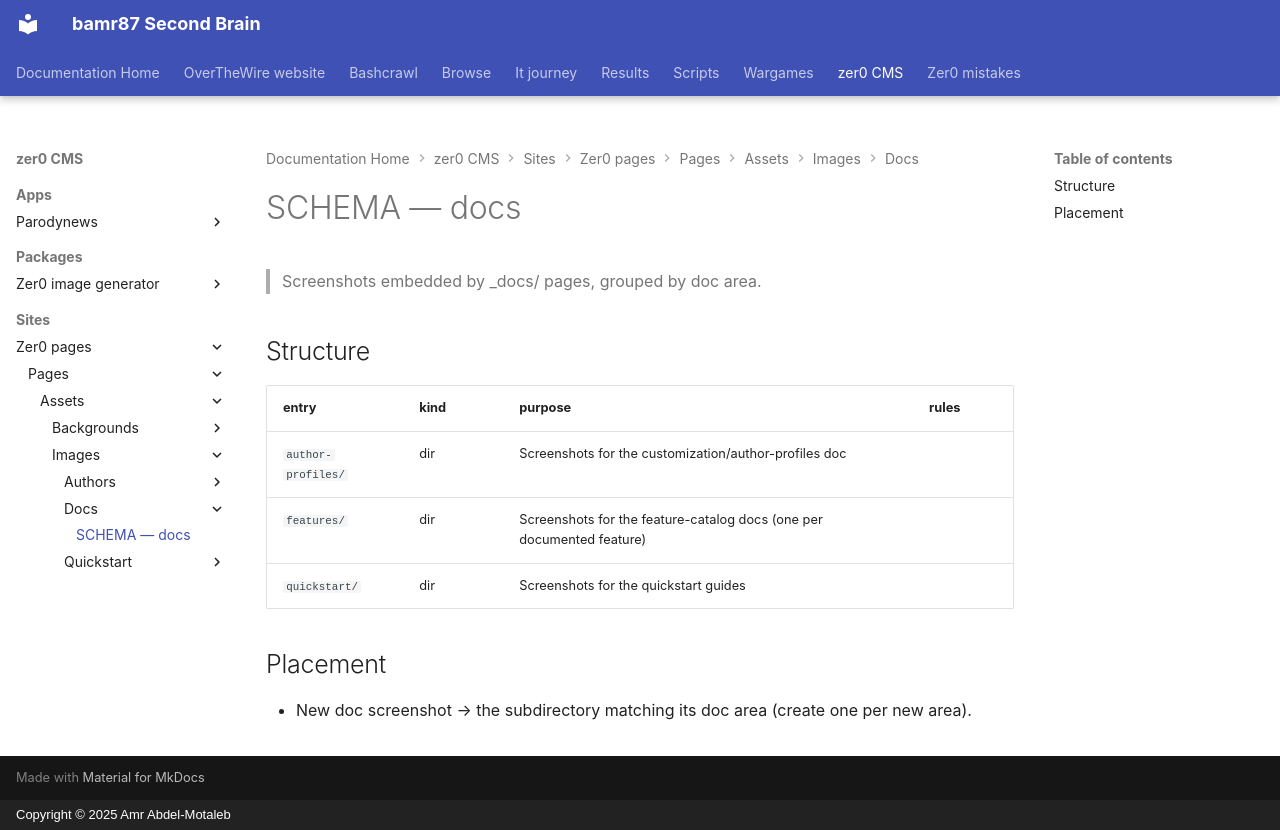

repository: bamr87/README · page: zer0-CMS/sites/zer0-pages/pages/assets/images/docs/SCHEMA/index.html · generator: mkdocs · copyright: Copyright © 2025 Amr Abdel-Motaleb

---
coverage: listed
schema: '0.1'
source_file: sites/zer0-pages/pages/assets/images/docs/SCHEMA.md
source_repo: bamr87/zer0-CMS
source_url: https://github.com/bamr87/zer0-CMS/blob/main/sites/zer0-pages/pages/assets/images/docs/SCHEMA.md
title: SCHEMA — docs
---

# SCHEMA — docs

> Screenshots embedded by _docs/ pages, grouped by doc area.

## Structure

| entry | kind | purpose | rules |
|---|---|---|---|
| `author-profiles/` | dir | Screenshots for the customization/author-profiles doc | |
| `features/` | dir | Screenshots for the feature-catalog docs (one per documented feature) | |
| `quickstart/` | dir | Screenshots for the quickstart guides | |

## Placement

- New doc screenshot → the subdirectory matching its doc area (create one per new area).
